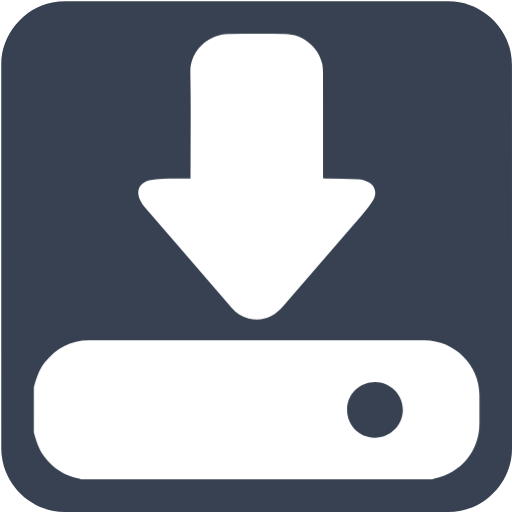
t = 0.00 s
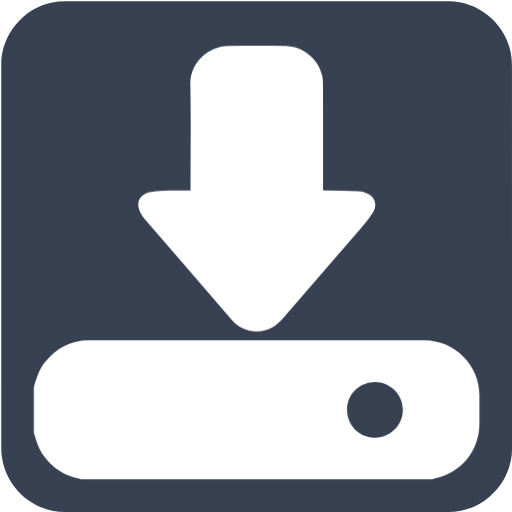
t = 0.15 s
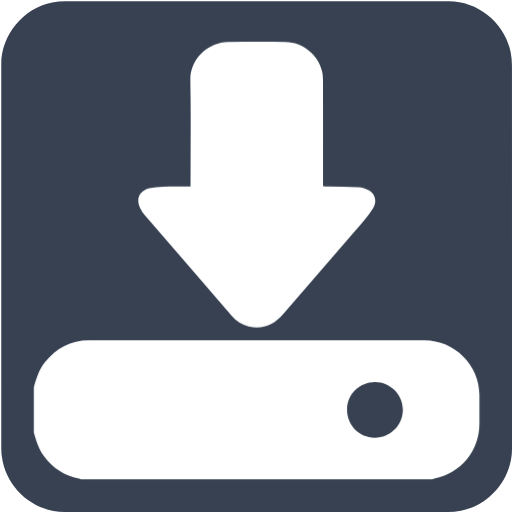
t = 0.30 s
t = 0.40 s: frame unchanged from t = 0.00 s, image omitted
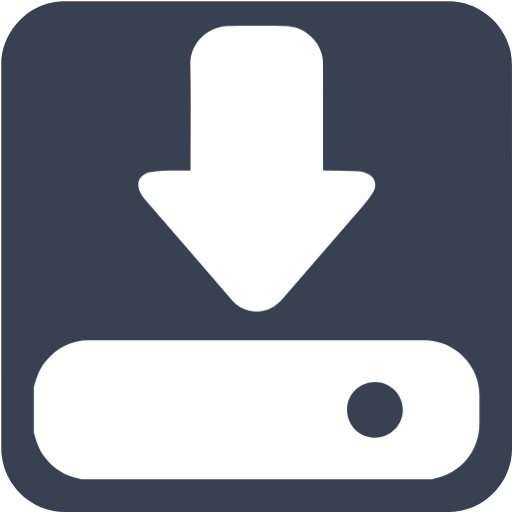
t = 0.50 s
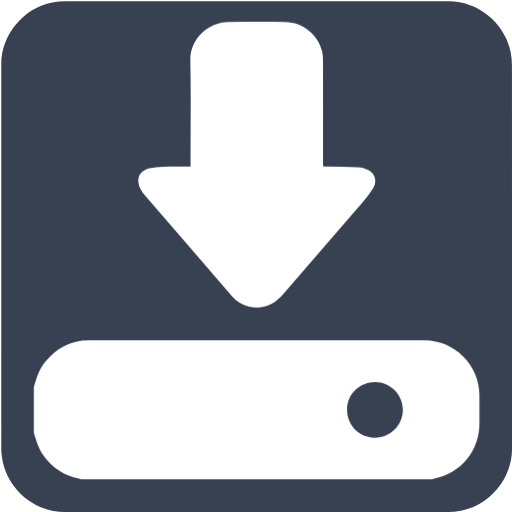
t = 0.65 s

The animated SVG that drew these frames (rendered in a browser with its animation timeline set to each time). Animation: 1 CSS @keyframes rule; one cycle of 0.80 s, repeats indefinitely.

<svg xmlns="http://www.w3.org/2000/svg" id="downloads" viewBox="0 0 769 769" width="500" height="500" shape-rendering="geometricPrecision" text-rendering="geometricPrecision" version="1.1">
  <style id="point">
    @keyframes download_arrow_animation__to{0%,to{transform:translate(0,0)}25%{transform:translate(0,6px)}75%{transform:translate(0,-6px)}}#downloads{pointer-events:all}#downloads *{animation-play-state:paused!important}#downloads:hover *{animation-play-state:running!important}#download_arrow_animation{animation:download_arrow_animation__to 800ms linear infinite normal forwards}
  </style>
  <g id="background" transform="matrix(4 0 0 4 -802.32 -2317.326)">
    <path id="square" d="M392.83 675.71v72.19c0 11.03-8.32 21.11-19.18 23.18-1.61.31-3.27.48-4.9.48-47.97.03-95.93.02-143.9.02-11.76 0-22.02-9.02-23.56-20.72a23.27 23.27 0 01-.23-3.12c-.01-48.09-.01-96.18-.01-144.26 0-11.03 8.32-21.12 19.18-23.18 1.61-.31 3.27-.48 4.9-.48 48.01-.02 96.02-.02 144.02-.02 11.03 0 21.13 8.33 23.18 19.18.3 1.61.48 3.27.48 4.9.02 23.95.02 47.89.02 71.83z" fill="#374151" stroke="none" stroke-width="1"/>
  </g>
  <g id="download_top">
    <g id="download_group" transform="matrix(4 0 0 4 -802.305 -2317.308)">
      <g id="download_arrow_animation">
        <path id="download_arrow" d="M272.1 646.38v-1.98c0-12.63.18-25.26-.07-37.88-.14-6.71 4.71-12.56 11.45-14.11.84-.19 1.72-.34 2.58-.34 7.24-.03 14.48-.05 21.72 0 6.42.04 12.43 4.92 13.77 11.17.28 1.31.29 2.7.3 4.05.02 12.36.01 24.71.01 37.07v1.93c.71.04 1.29.08 1.87.09 3.81.08 7.61.14 11.42.25.7.02 1.4.17 2.08.37 3.85 1.1 5.41 4.29 3.3 7.67-1.86 2.97-4.28 5.61-6.58 8.28-9.01 10.47-18.09 20.89-27.11 31.36-3.46 4.01-7.67 5.79-12.92 4.57-2.57-.6-4.66-2.05-6.38-4.03-10.9-12.58-21.8-25.17-32.67-37.77-.63-.73-1.17-1.58-1.61-2.45-1.77-3.5-.46-6.58 3.34-7.58 1.66-.44 3.43-.58 5.16-.63 3.36-.1 6.73-.04 10.34-.04z" fill="#FFF" stroke="none" stroke-width="1"/>
      </g>
      <path id="download_drive" d="M380.59 727.6c0-11.2-9.36-20.53-20.6-20.53H233.92c-6.84 0-12.22 2.97-16.44 8.23-2.23 2.77-3.26 6.06-4.2 9.4v16.99c.9 3.18 1.88 6.31 3.91 9.02 3.31 4.4 7.6 7.22 13.02 8.31.25.05.48.21.72.31h132.02c.24-.11.47-.26.71-.31 10-2.01 16.93-10.46 16.93-20.66V727.6zm-39.35 16.06c-5.82-.02-10.36-4.66-10.35-10.56.02-5.81 4.66-10.38 10.54-10.37 5.75.01 10.49 4.82 10.41 10.56-.07 5.8-4.78 10.4-10.6 10.37z" fill="#FFF" stroke="none" stroke-width="1"/>
    </g>
  </g>
</svg>
